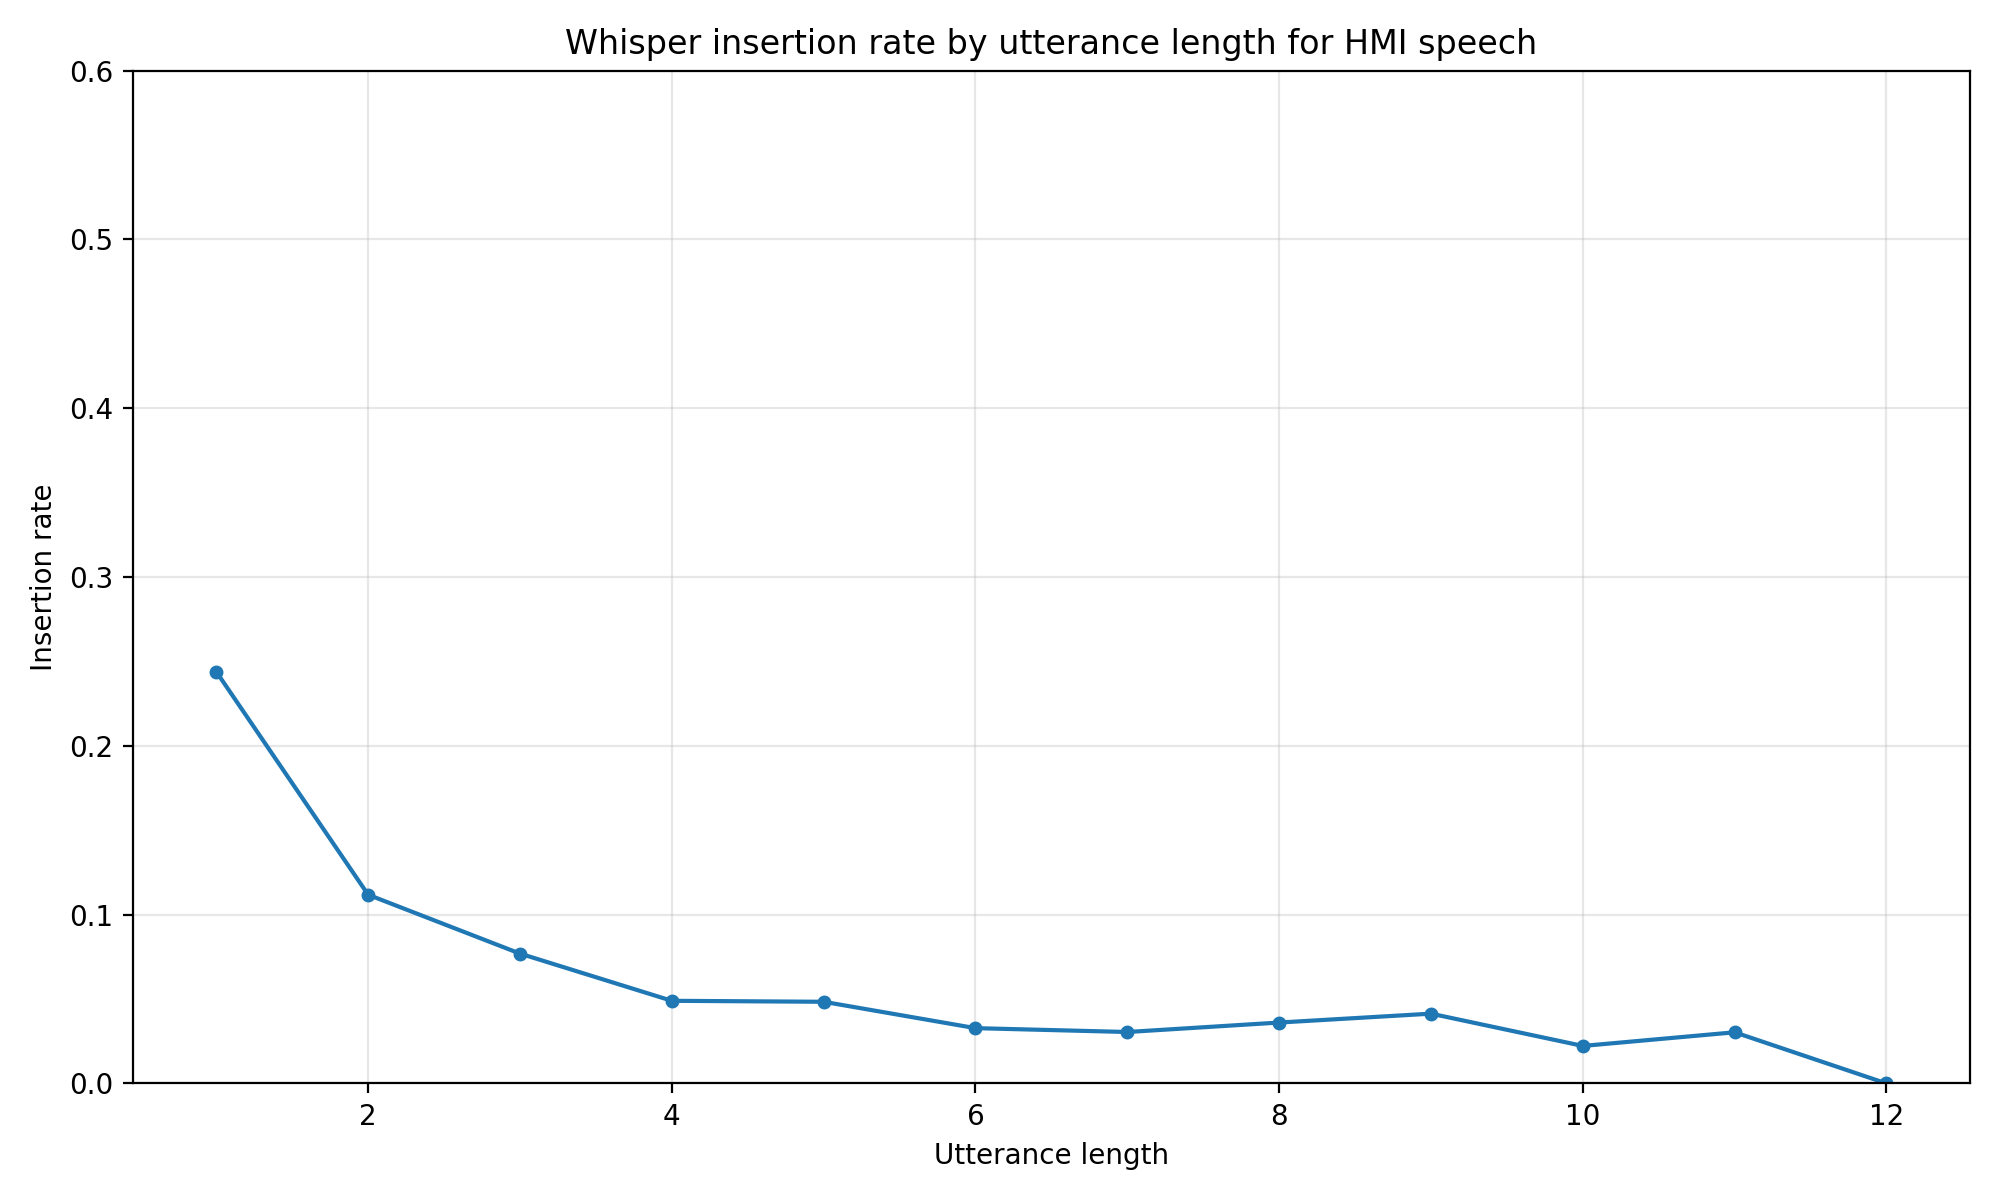

The table this chart was drawn from, first rows:
utterance_length, insertion_rate
1, 0.2439
2, 0.1118
3, 0.07692
4, 0.04896
5, 0.04838
6, 0.03276
7, 0.03048
8, 0.03608
9, 0.04134
10, 0.02222
11, 0.0303
12, 0.0
